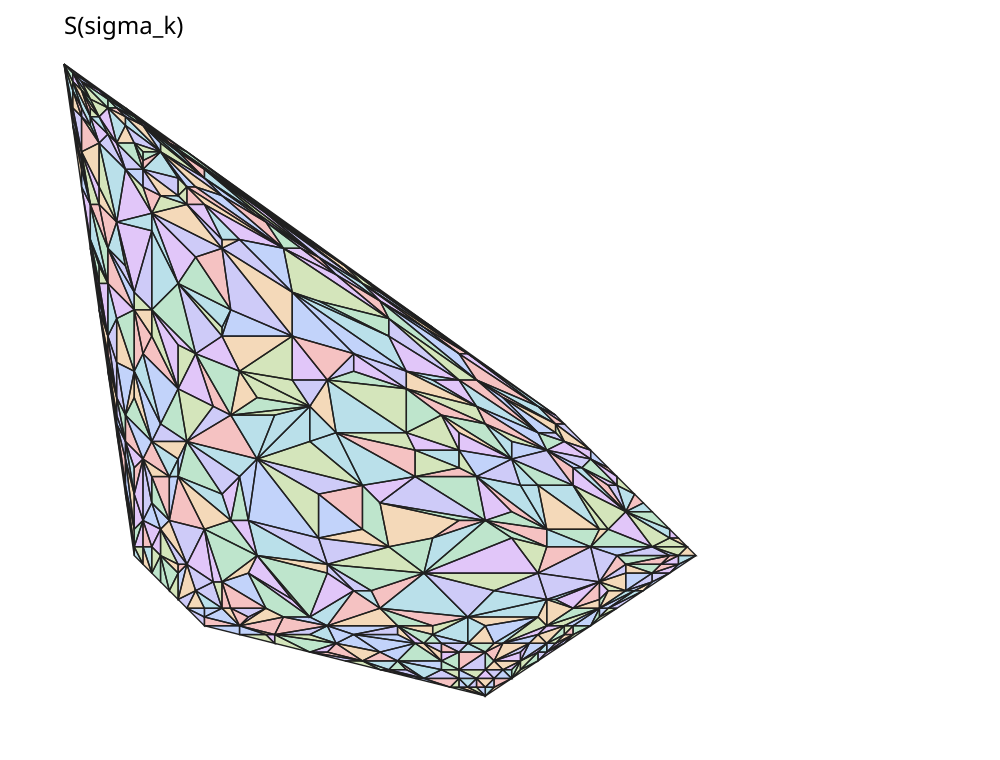

The data file committed next to this chart (first rows):
cell, vertex, x, y
0, 0, -5, 6
0, 1, -4.875, 5.125
0, 2, -4.875, 5.25
1, 0, -5, 6
1, 1, -4.875, 5.75
1, 2, -4.875, 5.875
2, 0, -5, 6
2, 1, -4.875, 5.25
2, 2, -4.875, 5.375
3, 0, -4.875, 5.75
3, 1, -4.75, 5.625
3, 2, -4.875, 5.875
4, 0, -4.875, 5.125
4, 1, -4.75, 4.625
4, 2, -4.75, 4.75
5, 0, -5, 6
5, 1, -4.875, 5.375
5, 2, -4.875, 5.625
6, 0, -4.875, 5.125
6, 1, -4.75, 4.5
6, 2, -4.75, 4.625
7, 0, -5, 6
7, 1, -4.875, 5.625
7, 2, -4.875, 5.75
8, 0, -4.875, 5.125
8, 1, -4.75, 4.75
8, 2, -4.875, 5.25
9, 0, -5, 6
9, 1, -4.875, 5.875
9, 2, -4.5, 5.625
10, 0, -4.875, 5.125
10, 1, -4.75, 4.25
10, 2, -4.75, 4.5
11, 0, -4.875, 5.25
11, 1, -4.75, 4.75
11, 2, -4.875, 5.375
12, 0, -4.75, 4.25
12, 1, -4.625, 3.375
12, 2, -4.625, 3.5
13, 0, -4.875, 5.75
13, 1, -4.75, 5.375
13, 2, -4.625, 5.125
13, 3, -4.625, 5.25
14, 0, -4.875, 5.375
14, 1, -4.75, 4.75
14, 2, -4.75, 5.25
15, 0, -4.75, 4.75
15, 1, -4.625, 4
15, 2, -4.5, 4
16, 0, -4.875, 5.875
16, 1, -4.75, 5.75
16, 2, -4.5, 5.625
17, 0, -4.25, 1.25
17, 1, -4.125, 0.625
17, 2, -4.125, 1
18, 0, -4.875, 5.375
18, 1, -4.75, 5.25
18, 2, -4.875, 5.625
19, 0, -4.75, 4.25
19, 1, -4.625, 3.5
... 1,907 more rows
